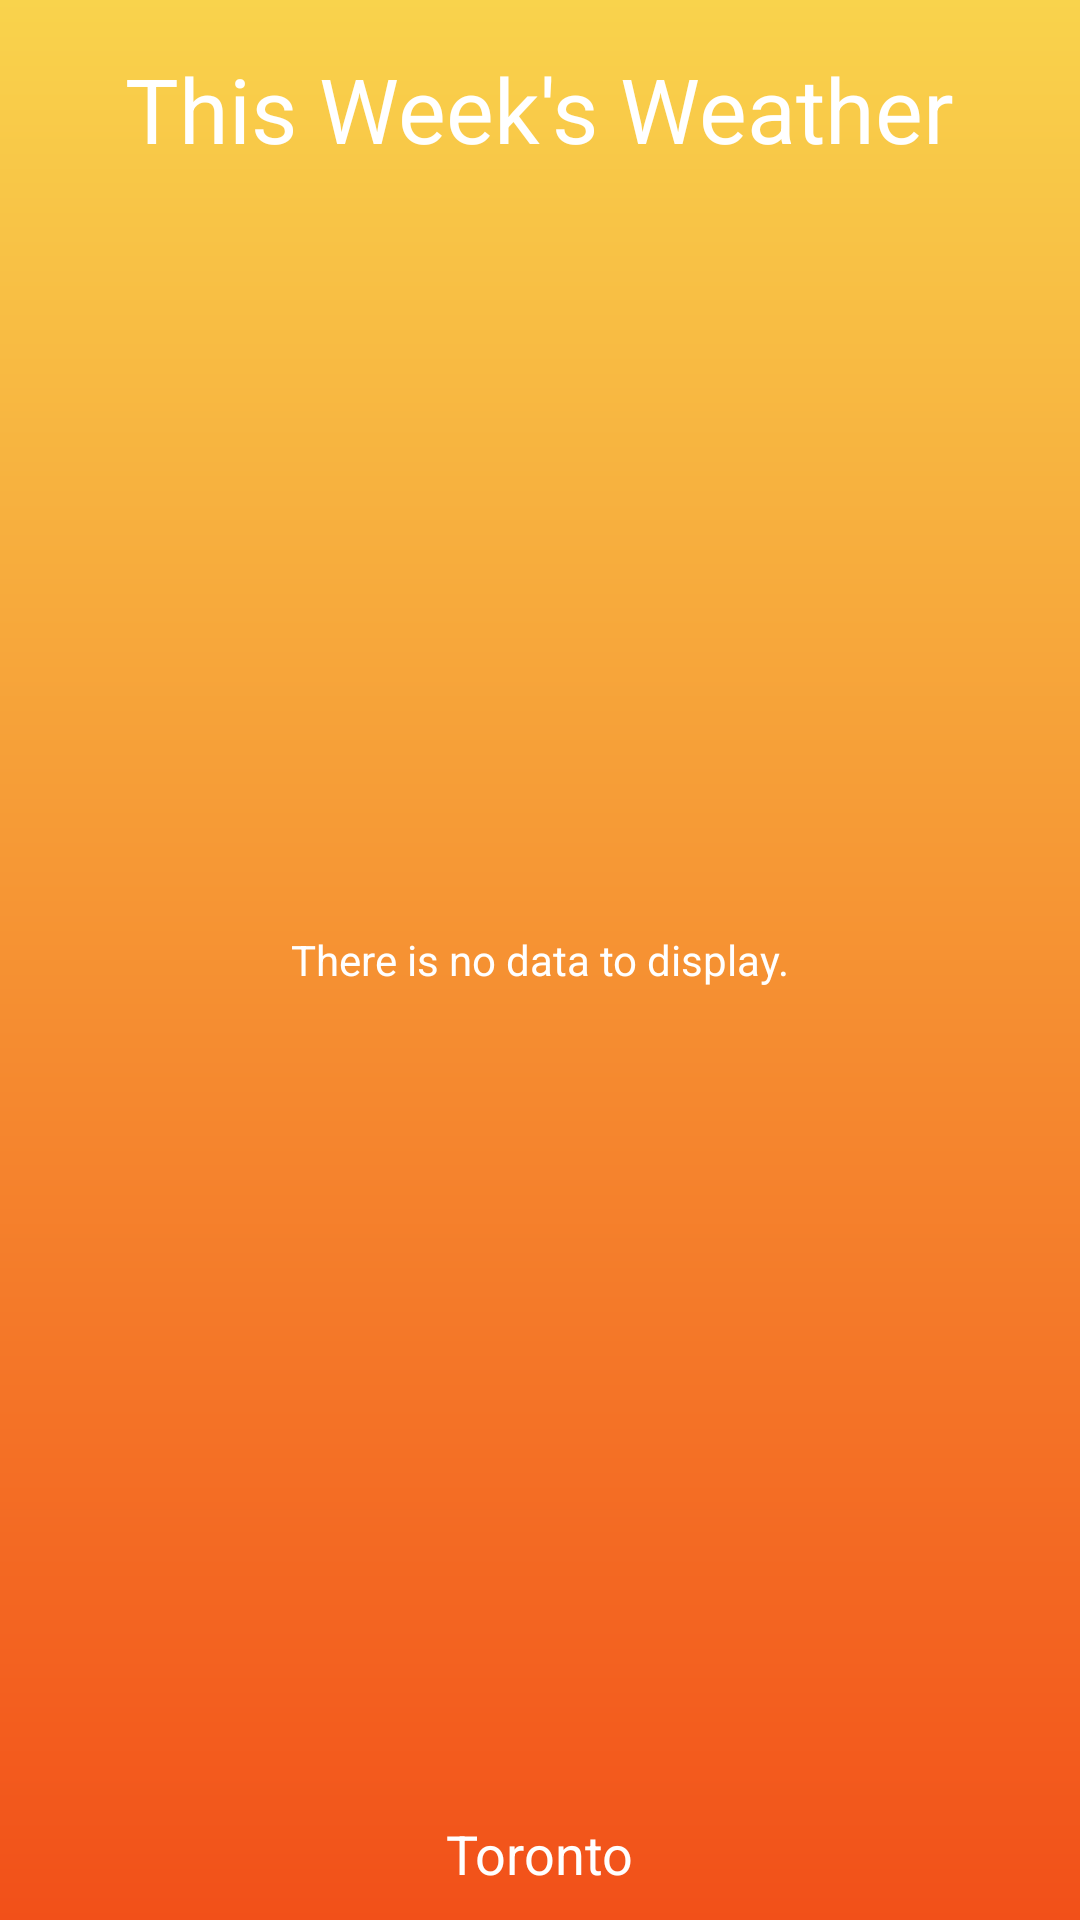

Here is an Android app screen rendered from its layout file. Give the layout XML and the strings, colors and styles it references.
<!-- AndroidManifest.xml: application theme AppTheme -->
<!-- res/layout/activity_daily_forecast.xml -->
<RelativeLayout xmlns:android="http://schemas.android.com/apk/res/android"
                xmlns:tools="http://schemas.android.com/tools"
                android:layout_width="match_parent"
                android:layout_height="match_parent"
                android:paddingLeft="10dp"
                android:paddingRight="10dp"
                android:paddingTop="10dp"
                android:paddingBottom="0dp"
                tools:context="com.example.oliverng.stormy2.UI.DailyForecastActivity"
                android:background="@drawable/bg_gradient"
                android:padding="0dp">

    <ImageView
        android:layout_width="fill_parent"
        android:layout_height="fill_parent"
        android:src="@android:color/transparent"
        android:padding="0dp"
        android:id="@+id/backgroundImageView"/>

    <TextView
        android:layout_width="wrap_content"
        android:layout_height="wrap_content"
        android:text="There is no data to display."
        android:textColor="#ffffff"
        android:id="@android:id/empty"
        android:layout_centerVertical="true"
        android:layout_centerHorizontal="true"/>

    <TextView
        android:layout_width="wrap_content"
        android:layout_height="wrap_content"
        android:text="Toronto"
        android:id="@+id/locationLabel"
        android:layout_alignParentBottom="true"
        android:layout_centerHorizontal="true"
        android:phoneNumber="false"
        android:textColor="@android:color/white"
        android:layout_marginBottom="10dp"
        android:textSize="18sp"
        android:shadowRadius="30"/>

    <TextView
        android:layout_width="wrap_content"
        android:layout_height="wrap_content"
        android:text="This Week&apos;s Weather"
        android:id="@+id/thisWeekLabel"
        android:layout_centerHorizontal="true"
        android:textColor="@android:color/white"
        android:textSize="30sp"
        android:layout_marginTop="16sp"/>

    <LinearLayout
        android:orientation="vertical"
        android:layout_width="fill_parent"
        android:layout_height="fill_parent"
        android:layout_below="@+id/thisWeekLabel"
        android:layout_above="@+id/locationLabel"
        android:gravity="center_vertical">

        <ListView
            android:layout_marginLeft="0dp"
            android:layout_marginRight="0dp"
            android:layout_marginTop="0dp"
            android:layout_width="wrap_content"
            android:layout_height="wrap_content"
            android:id="@android:id/list"
            android:layout_alignParentTop="false"
            android:layout_alignParentLeft="true"
            android:layout_alignParentStart="false"
            android:layout_below="@+id/thisWeekLabel"
            android:layout_above="@+id/locationLabel"
            android:dividerHeight="0dp"
            android:divider="@null"/>

    </LinearLayout>

</RelativeLayout>
<!-- resources referenced by this layout -->
<resources>
  <!-- drawable bg_gradient (drawable) -->
  <?xml version="1.0" encoding="utf-8"?>
  <shape xmlns:android="http://schemas.android.com/apk/res/android"
      android:shape="rectangle">
  
      <gradient
          android:startColor="#f9d34c"
          android:endColor="#f25019"
          android:angle="270"/>
  
  </shape>
  <style name="AppTheme" parent="Theme.AppCompat.Light.DarkActionBar">
          
      </style>
</resources>
